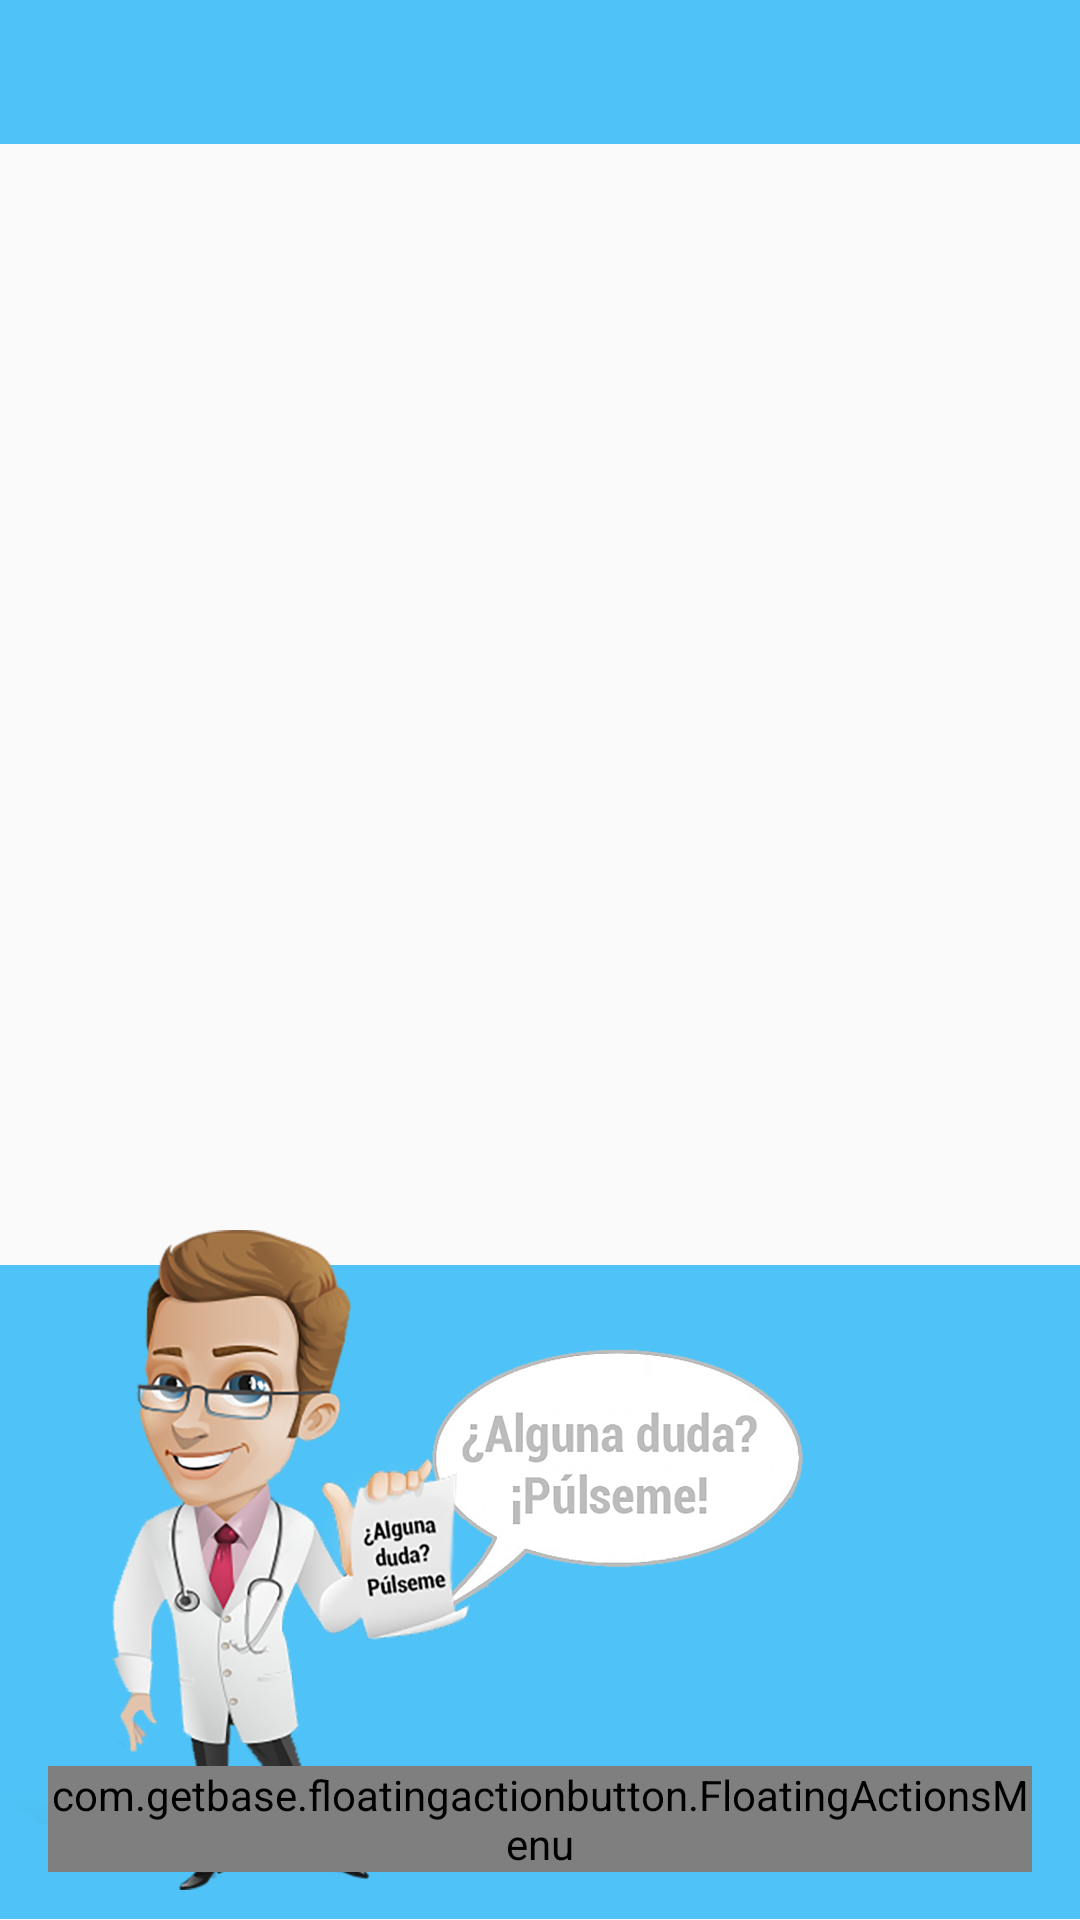

Android layout source for this screen:
<!-- AndroidManifest.xml: application theme AppTheme -->
<!-- res/layout/activity_main.xml -->
<FrameLayout xmlns:android="http://schemas.android.com/apk/res/android"
    xmlns:app="http://schemas.android.com/apk/res-auto"
    xmlns:fab="http://schemas.android.com/apk/res-auto"
    android:layout_width="match_parent"
    android:layout_height="match_parent"
    android:id="@+id/main_frame"
    xmlns:tools="http://schemas.android.com/tools"
    tools:context=".activity.MainActivity">


    
    <LinearLayout
        android:layout_width="match_parent"
        android:layout_height="match_parent"
        android:orientation="vertical">


        
        <android.support.design.widget.AppBarLayout
            android:layout_width="match_parent"
            android:layout_height="wrap_content"
            android:background="#4FC3F7">

            <android.support.design.widget.TabLayout
                android:id="@+id/tabs"
                android:layout_width="match_parent"
                android:layout_height="match_parent"
                app:tabMode="fixed"
                app:tabIndicatorColor="#000"
                app:tabGravity="fill"/>

        </android.support.design.widget.AppBarLayout>


        
        <android.support.v4.view.ViewPager
            android:id="@+id/viewpager"
            android:layout_width="match_parent"
            android:layout_height="0dp"
            android:layout_weight="0.60"
            app:layout_behavior="@string/appbar_scrolling_view_behavior"
            android:padding="@dimen/info_text_padding"/>


        
        <FrameLayout
            android:layout_width="match_parent"
            android:layout_height="0dp"
            android:layout_weight="0.35"
            android:background="#4FC3F7"
            android:orientation="vertical">
        </FrameLayout>


    </LinearLayout> 

    
    <ImageView
        android:layout_width="wrap_content"
        android:layout_height="100dp"
        android:src="@drawable/bocadillo_doctor"
        android:scaleType="fitCenter"
        android:layout_marginLeft="25dp"
        android:layout_marginBottom="95dp"
        android:layout_gravity="center|bottom"/>

    
    <ImageButton
        android:layout_width="wrap_content"
        android:layout_height="220dp"
        android:src="@drawable/doctor"
        android:adjustViewBounds="true"
        android:scaleType="fitCenter"
        android:layout_gravity="left|bottom"
        android:onClick="openBottomSheet"
        android:background="@null"
        android:layout_marginBottom="10dp"/>

    
    <com.getbase.floatingactionbutton.FloatingActionsMenu
        android:id="@+id/fab_emergencia"
        android:layout_width="wrap_content"
        android:layout_height="wrap_content"
        android:layout_gravity="end|bottom"
        android:layout_margin="@dimen/margen_fab"
        fab:fab_addButtonColorNormal="#d50000"
        fab:fab_addButtonSize="normal"
        fab:fab_labelStyle="@style/submenu_fab"
        fab:fab_labelsPosition="left">

        <com.getbase.floatingactionbutton.FloatingActionButton
            android:id="@+id/fab_llamar_SR"
            android:layout_width="wrap_content"
            android:layout_height="wrap_content"
            fab:fab_colorNormal="#ff4336"
            fab:fab_icon="@drawable/phone"
            fab:fab_size="mini"
            fab:fab_title="@string/btn_saludResponde" />

        <com.getbase.floatingactionbutton.FloatingActionButton
            android:id="@+id/fab_llamar_cuidador"
            android:layout_width="wrap_content"
            android:layout_height="wrap_content"
            fab:fab_colorNormal="#ffc107"
            fab:fab_icon="@drawable/phone"
            fab:fab_size="mini"
            fab:fab_title="@string/btn_cuidador" />

        <com.getbase.floatingactionbutton.FloatingActionButton
            android:id="@+id/fab_control_sintomas"
            android:layout_width="wrap_content"
            android:layout_height="wrap_content"
            fab:fab_colorNormal="#4caf50"
            fab:fab_icon="@drawable/write"
            fab:fab_size="mini"
            fab:fab_title="@string/btn_sintomas" />

    </com.getbase.floatingactionbutton.FloatingActionsMenu>


</FrameLayout>
<!-- resources referenced by this layout -->
<resources>
  <dimen name="info_text_padding">20dp</dimen>
  <dimen name="margen_fab">16dp</dimen>
  <!-- drawable bocadillo_doctor: png bitmap (drawable, 45338 bytes) -->
  <!-- drawable doctor: png bitmap (drawable-hdpi, 358374 bytes) -->
  <!-- drawable write: png bitmap (drawable, 1522 bytes) -->
  <string name="btn_cuidador">Cuidador o Familiar</string>
  <string name="btn_saludResponde">Salud Responde</string>
  <string name="btn_sintomas">Control Sintomas</string>
  <style name="submenu_fab">
          <item name="android:background">@drawable/background_label_fab</item>
          <item name="android:textColor">@color/blanco</item>
      </style>
  <style name="AppTheme" parent="MyMaterialTheme.Base">
  
      </style>
  <!-- drawable background_label_fab (drawable-ldpi) -->
  <?xml version="1.0" encoding="utf-8"?>
  <shape xmlns:android="http://schemas.android.com/apk/res/android">
      <solid android:color="@color/negro_semitransparente"/>
      <padding
          android:left="16dp"
          android:top="4dp"
          android:right="16dp"
          android:bottom="4dp"/>
      <corners
          android:radius="40dp"/>
  </shape>
  <color name="blanco">#fafafa</color>
  <style name="MyMaterialTheme.Base" parent="Theme.AppCompat.Light.DarkActionBar">
          <item name="windowNoTitle">true</item>
          <item name="windowActionBar">false</item>
          <item name="colorPrimary">@color/colorPrimary</item>
          <item name="colorPrimaryDark">@color/colorPrimaryDark</item>
          <item name="colorAccent">@color/colorAccent</item>
      </style>
  <color name="negro_semitransparente">#C9000000</color>
  <color name="colorPrimary">#4fc3f7</color>
  <color name="colorPrimaryDark">#125688</color>
  <color name="colorAccent">#c8e8ff</color>
</resources>
